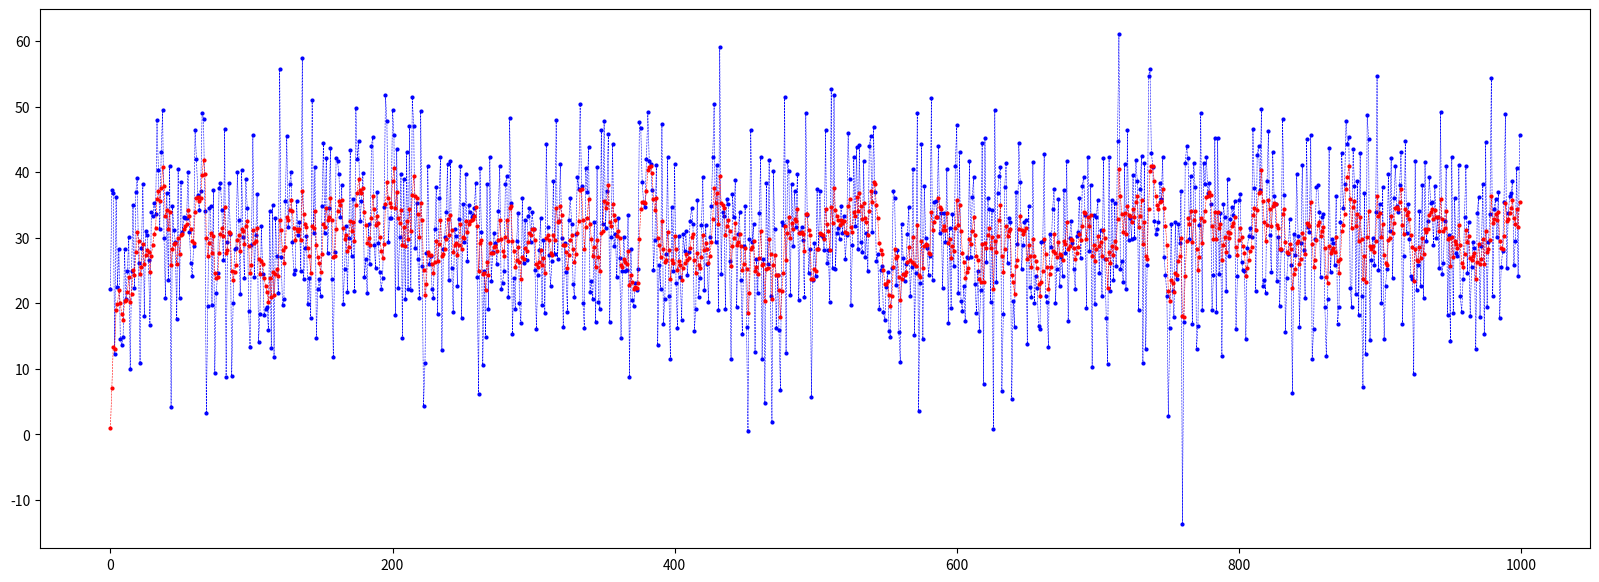

Reproduce this figure in Python.
import random

def generate_random_data(mean, std, num_data_points):
    data = []
    for i in range(num_data_points):
        data.append(random.gauss(mean, std))
    return data

x = [1]
x_ = [1]
P = [1]
P_ = [1]
A = 1

Q = 1
K = [0]
R = 10
z = generate_random_data(30, 10, 1000)
for i in range(1, 1000):
    # prediction
    x_.append(A*x[i-1])
    P_.append(A*P[i-1]*A + Q)
    
    # calculate Kalman gain
    K.append(P_[i]/(P_[i] + R))
    
    # calculate posterior
    x.append(x_[i] + K[i]*(z[i] - x_[i]))
    
    # calculate posterior covariance
    P.append((1 - K[i])*P_[i])
    
import matplotlib.pyplot as plt
plt.figure(figsize=(20,7))
plt.plot(z, 'bo', markersize = 2, color='blue', linestyle='dashed', label='z', linewidth=0.4)
plt.plot(x, 'ro', markersize = 2, color='red', linestyle='dashed', label='x', linewidth=0.4)
plt.show()